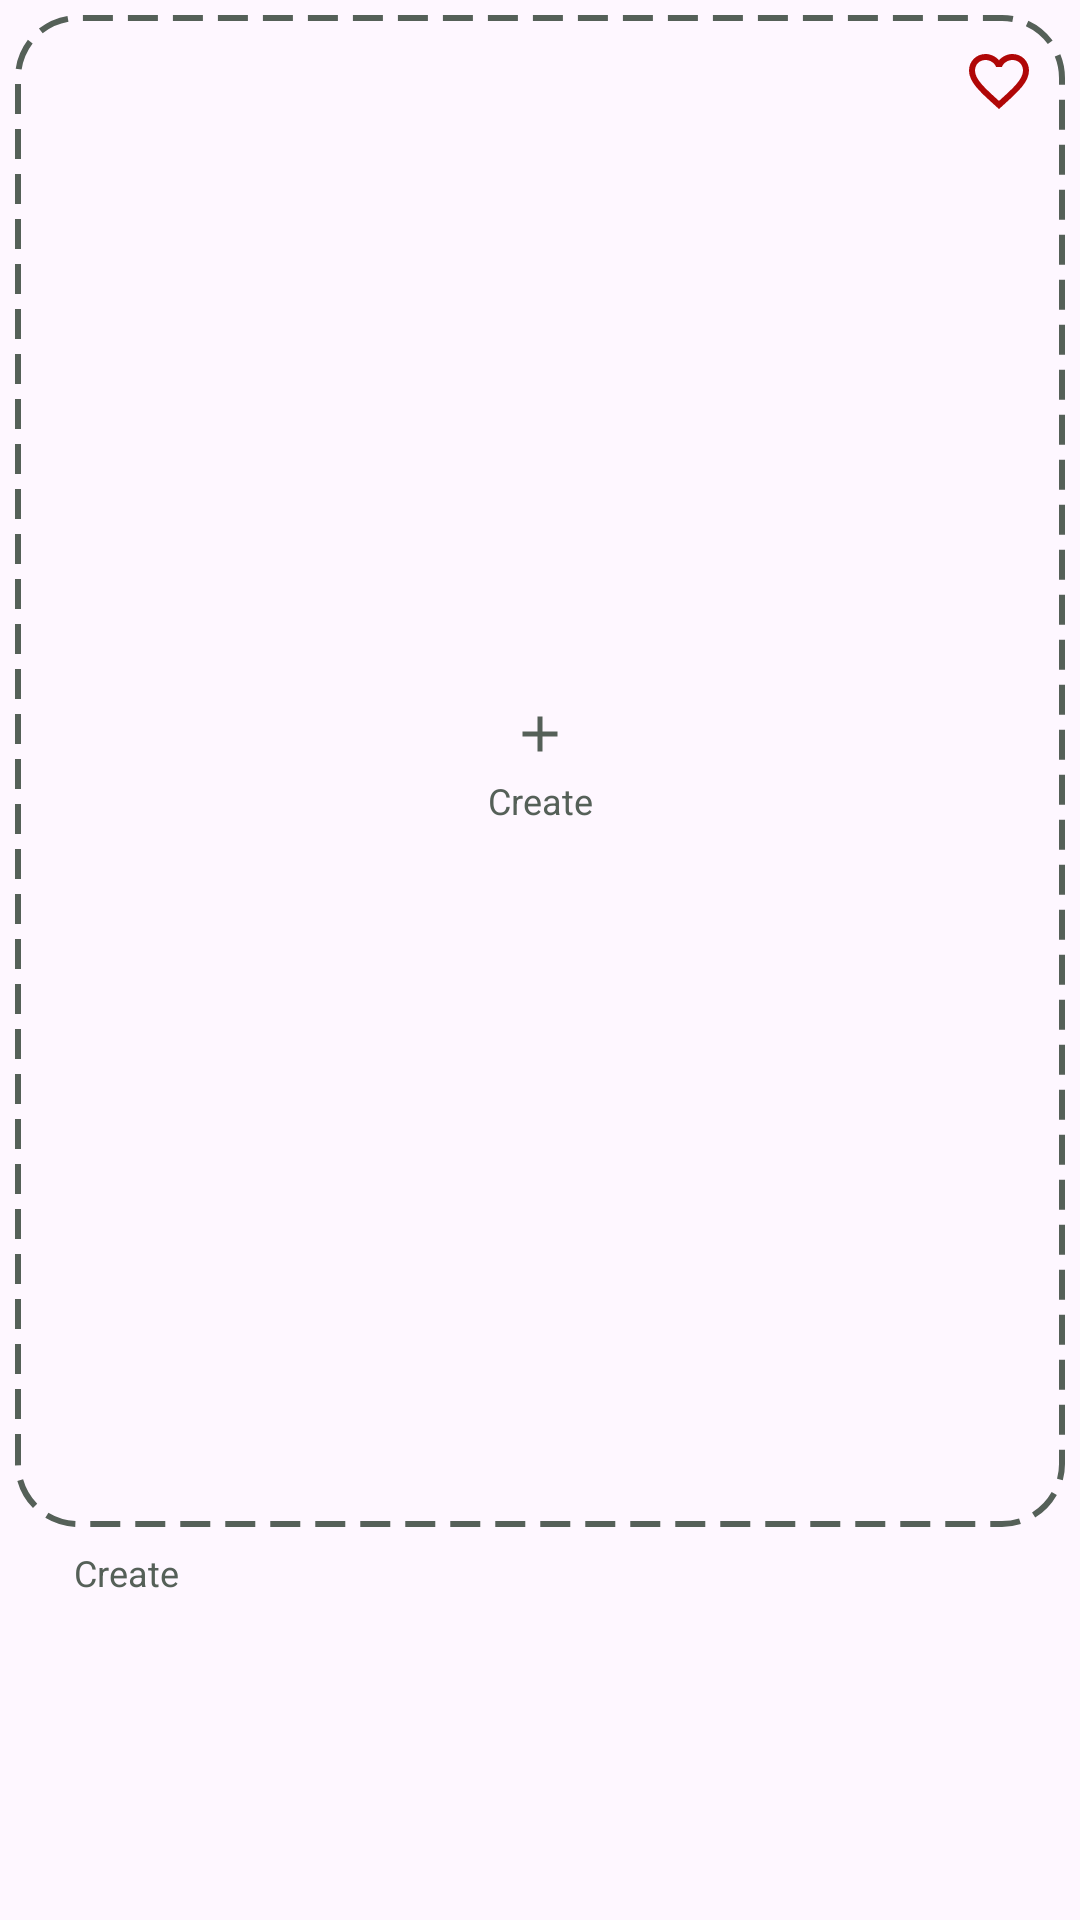

Layout XML and referenced resources for this Android screen:
<!-- AndroidManifest.xml: application theme Theme.LikhoSmart -->
<!-- res/layout/docsitemlayout.xml -->
<?xml version="1.0" encoding="utf-8"?>
<LinearLayout xmlns:android="http://schemas.android.com/apk/res/android"
    android:layout_width="120dp"
    android:layout_height="150dp"
    xmlns:app="http://schemas.android.com/apk/res-auto"
    android:background="@android:color/transparent"
    android:orientation="vertical"
    android:weightSum="1">

    <androidx.cardview.widget.CardView
        android:layout_weight="0.8"
        android:id="@+id/cardView"
        android:layout_width="match_parent"
        android:layout_height="0dp"
        android:layout_margin="5dp"
        app:cardCornerRadius="8dp"
        app:cardElevation="0dp"
        app:cardBackgroundColor="@android:color/transparent"
        app:layout_constraintBottom_toBottomOf="parent"
        app:layout_constraintTop_toTopOf="@+id/logoImageView"
        android:background="?attr/selectableItemBackgroundBorderless"
        android:foreground="?attr/selectableItemBackground"
        >
        <RelativeLayout
            android:id="@+id/relativeLayout"
            android:layout_width="match_parent"
            android:layout_height="match_parent"
            android:padding="5dp"

            android:background="@drawable/createdocbg">

            <LinearLayout
                android:id="@+id/CoverLayout"
                android:layout_width="match_parent"
                android:layout_height="wrap_content"
                android:orientation="vertical"
                android:background="@android:color/transparent"
                android:layout_centerInParent="true">

                <androidx.appcompat.widget.AppCompatImageButton
                    android:id="@+id/addImage"
                    android:layout_width="match_parent"
                    android:layout_height="20dp"
                    android:contentDescription="Cover Image"
                    android:background="?attr/selectableItemBackgroundBorderless"
                    android:scaleType="fitCenter"
                    android:src="@drawable/baseline_add_24" />

                <TextView
                    android:id="@+id/titleText"
                    android:layout_width="match_parent"
                    android:layout_height="wrap_content"
                    android:padding="4dp"
                    android:text="Create"
                    android:textAlignment="center"
                    android:textColor="@color/dark_grayish_green"
                    android:textSize="12sp" />
            </LinearLayout>

            
            <androidx.appcompat.widget.AppCompatImageButton
                android:id="@+id/favoriteButton"
                android:layout_width="30dp"
                android:layout_height="30dp"
                android:layout_alignParentEnd="true"
                android:layout_margin="2dp"
                android:background="?attr/selectableItemBackgroundBorderless"
                android:contentDescription="Favorite Button"
                android:src="@drawable/baseline_favorite_border_24" />
        </RelativeLayout>

    </androidx.cardview.widget.CardView>

    <LinearLayout
        android:layout_width="120dp"
        android:layout_height="0dp"
        android:orientation="horizontal"
        android:weightSum="1"
        android:layout_marginEnd="10dp"
        android:layout_weight="0.2">

        <TextView
            android:id="@+id/docName"
            android:layout_width="0dp"
            android:layout_height="wrap_content"
            android:padding="2dp"
            android:text="Create"
            android:textAlignment="center"
            android:textColor="@color/dark_grayish_green"
            android:textSize="12sp"
            android:layout_weight="0.7" />

        <androidx.appcompat.widget.AppCompatImageButton
            android:id="@+id/editDoc"
            android:layout_width="0dp"
            android:layout_height="20dp"
            android:contentDescription="Cover Image"
            android:background="?attr/selectableItemBackgroundBorderless"
            android:scaleType="fitCenter"
            android:src="@drawable/dropdown_arrow_svgrepo_com"
            android:layout_weight="0.3" />
    </LinearLayout>

</LinearLayout>
<!-- resources referenced by this layout -->
<resources>
  <color name="dark_grayish_green">#556058</color>
  <!-- drawable baseline_add_24 (drawable) -->
  <vector xmlns:android="http://schemas.android.com/apk/res/android" android:height="24dp" android:tint="@color/dark_grayish_green" android:viewportHeight="24" android:viewportWidth="24" android:width="24dp">
  
      <path android:fillColor="@android:color/white" android:pathData="M19,13h-6v6h-2v-6H5v-2h6V5h2v6h6v2z"/>
  
  </vector>
  <!-- drawable baseline_favorite_border_24 (drawable) -->
  <vector xmlns:android="http://schemas.android.com/apk/res/android" android:height="24dp" android:tint="#B00707" android:viewportHeight="24" android:viewportWidth="24" android:width="24dp">
        
      <path android:fillColor="@android:color/white" android:pathData="M16.5,3c-1.74,0 -3.41,0.81 -4.5,2.09C10.91,3.81 9.24,3 7.5,3 4.42,3 2,5.42 2,8.5c0,3.78 3.4,6.86 8.55,11.54L12,21.35l1.45,-1.32C18.6,15.36 22,12.28 22,8.5 22,5.42 19.58,3 16.5,3zM12.1,18.55l-0.1,0.1 -0.1,-0.1C7.14,14.24 4,11.39 4,8.5 4,6.5 5.5,5 7.5,5c1.54,0 3.04,0.99 3.57,2.36h1.87C13.46,5.99 14.96,5 16.5,5c2,0 3.5,1.5 3.5,3.5 0,2.89 -3.14,5.74 -7.9,10.05z"/>
      
  </vector>
  <!-- drawable createdocbg (drawable) -->
  <?xml version="1.0" encoding="utf-8"?>
  <shape xmlns:android="http://schemas.android.com/apk/res/android" android:shape="rectangle">
      <solid android:color="@android:color/transparent"/>
      <corners android:radius="20dp"/>
      <stroke android:color="@color/dark_grayish_green" android:width="2dp" android:dashGap="5dp" android:dashWidth="10dp"/>
  
  
  </shape>
  <style name="Theme.LikhoSmart" parent="Base.Theme.LikhoSmart" />
  <style name="Base.Theme.LikhoSmart" parent="Theme.Material3.DayNight.NoActionBar">
          
          <item name="colorPrimary">@color/soft_teal</item>
          <item name="colorOnPrimary">@color/white</item>
      </style>
  <color name="soft_teal">#BCD1D2</color>
  <color name="white">#FFFFFFFF</color>
</resources>
